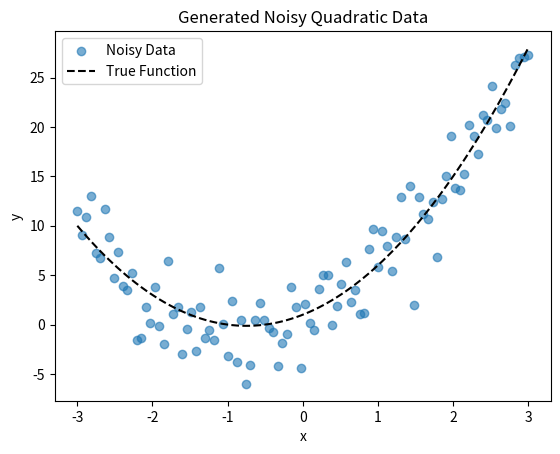
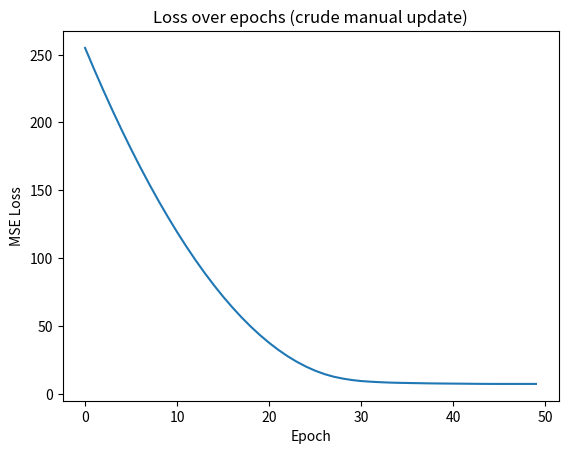
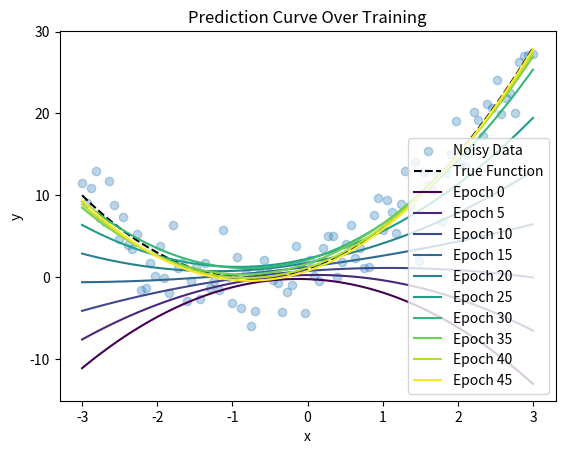
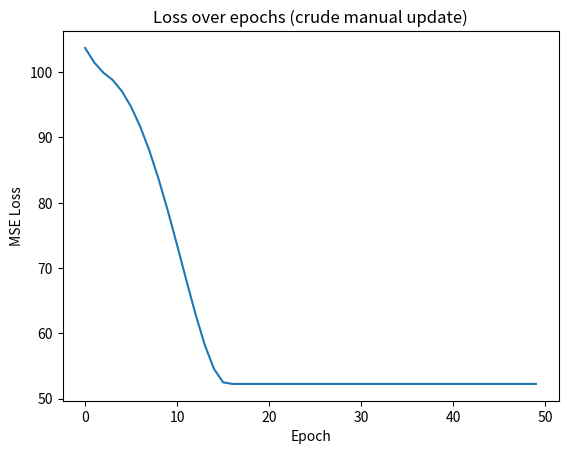
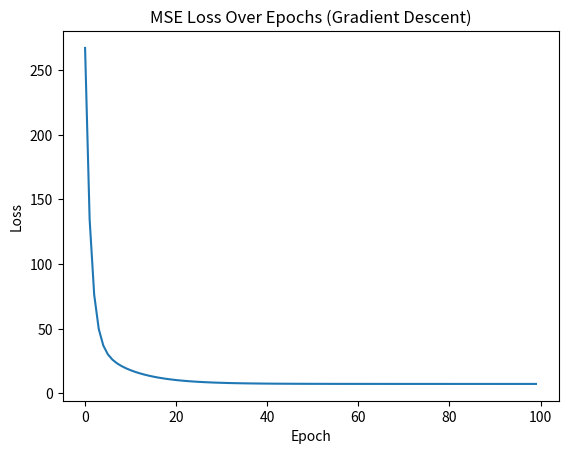
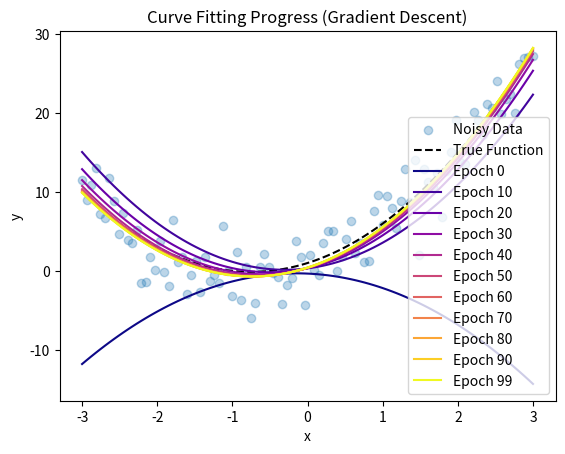
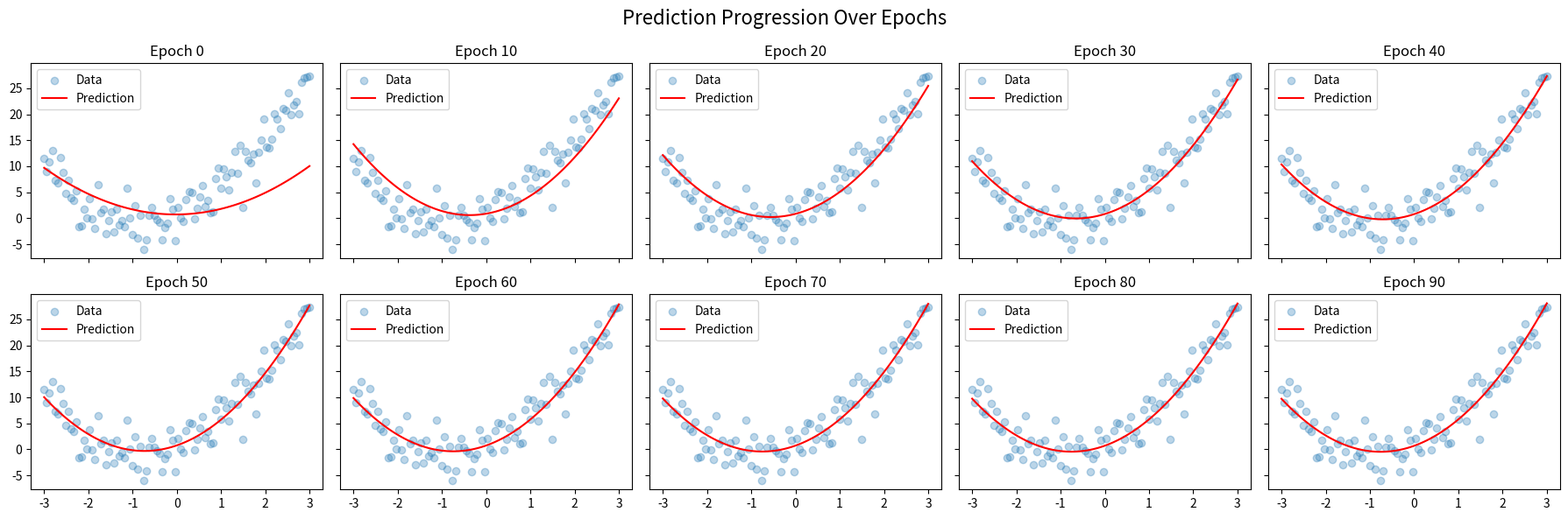

Reproduce these figures in Python, in order. (Note: this script raises an exception after producing the figures.)
import numpy as np
import matplotlib.pyplot as plt

# Data generation (same as before)
# Random seed so we can reproduce experiment if nec
np.random.seed(42)
# Generate 100 evenly spaced numbers from -3...3
X = np.linspace(-3, 3, 100)
# The underlying quadratic relationship: y = 2x² + 3x + 1
y_true = 2 * X**2 + 3 * X + 1
# Create random Gaussian noise with mean 0 and standard deviation 3
# (same shape as X so we can add it element-wise)
noise = np.random.normal(0, 3, size=X.shape)
# Add the noise to the true y values to simulate real-world data
y = y_true + noise

# Prepare data as list of (x, y) tuples
data = list(zip(X, y))

plt.scatter(X, y, label='Noisy Data', alpha=0.6)
plt.plot(X, y_true, color='black', linestyle='--', label='True Function')
plt.legend()
plt.title("Generated Noisy Quadratic Data")
plt.xlabel("x")
plt.ylabel("y")
plt.show()


def predict_quadratic(x, a, b, c):
    return a * x**2 + b * x + c

def mean_squared_error(data, a, b, c):
    total_error = 0
    for x, actual_y in data:
        predicted_y = predict_quadratic(x, a, b, c)
        error = predicted_y - actual_y
        squared_error = error ** 2
        total_error += squared_error 

    mse = total_error / len(data)
    return mse
    

# Manual parameter update using simple finite differences (crude update)
def try_update_param(param, delta, fixed_params, data, param_index):
    a, b, c = fixed_params
    
    # Try positive delta
    params_pos = [a, b, c]
    params_pos[param_index] = param + delta
    loss_pos = mean_squared_error(data, *params_pos)
    
    # Try negative delta
    params_neg = [a, b, c]
    params_neg[param_index] = param - delta
    loss_neg = mean_squared_error(data, *params_neg)
    
    # Current loss without change
    params_curr = [a, b, c]
    params_curr[param_index] = param
    loss_curr = mean_squared_error(data, *params_curr)
    
    # Choose best option
    if loss_pos < loss_curr and loss_pos < loss_neg:
        return param + delta, loss_pos
    elif loss_neg < loss_curr and loss_neg < loss_pos:
        return param - delta, loss_neg
    else:
        return param, loss_curr

from datetime import datetime

# Initialize parameters randomly
a, b, c = np.random.randn(3)
delta = 0.1
epochs = 50

loss_history = []
predictions_history = []
start = datetime.now()

for epoch in range(epochs):
    a, loss_a = try_update_param(a, delta, (a, b, c), data, 0)
    b, loss_b = try_update_param(b, delta, (a, b, c), data, 1)
    c, loss_c = try_update_param(c, delta, (a, b, c), data, 2)
    
    loss = max(loss_a, loss_b, loss_c)
    loss_history.append(loss)
    
    if epoch % 5 == 0:
        print(f"Epoch {epoch}: a={a:.3f}, b={b:.3f}, c={c:.3f}, Loss={loss:.3f}")
        y_pred = predict_quadratic(X, a, b, c)
        predictions_history.append((epoch, y_pred.copy()))

end = datetime.now()
manual_time = end-start
print(f"Time taken:{manual_time}")

# Plot loss over epochs
plt.plot(loss_history)
plt.title("Loss over epochs (crude manual update)")
plt.xlabel("Epoch")
plt.ylabel("MSE Loss")
plt.show()

plt.scatter(X, y, alpha=0.3, label="Noisy Data")
plt.plot(X, y_true, label="True Function", color='black', linestyle='--')

colors = plt.cm.viridis(np.linspace(0, 1, len(predictions_history)))
for (epoch, pred), color in zip(predictions_history, colors):
    plt.plot(X, pred, color=color, label=f"Epoch {epoch}")

plt.title("Prediction Curve Over Training")
plt.xlabel("x")
plt.ylabel("y")
plt.legend()
plt.show()

def mse_loss(y_pred, y_true):
    return np.mean((y_pred - y_true)**2)

def try_update_param(param, delta, fixed_params, x, y, param_index):
    """
    param: current value of the parameter to update
    delta: step size to try (+delta and -delta)
    fixed_params: tuple/list of the other two parameters
    param_index: index of param in (a,b,c) to know position
    
    Returns the updated param and the corresponding loss.
    """
    a, b, c = fixed_params
    
    # Try positive delta
    params_pos = [a, b, c]
    params_pos[param_index] = param + delta
    y_pred_pos = predict_quadratic(*params_pos, x)
    loss_pos = mse_loss(y_pred_pos, y)
    
    # Try negative delta
    params_neg = [a, b, c]
    params_neg[param_index] = param - delta
    y_pred_neg = predict_quadratic(*params_neg, x)
    loss_neg = mse_loss(y_pred_neg, y)
    
    # Current loss without change
    params_curr = [a, b, c]
    params_curr[param_index] = param
    y_pred_curr = predict_quadratic(*params_curr, x)
    loss_curr = mse_loss(y_pred_curr, y)
    
    # Choose best option
    if loss_pos < loss_curr and loss_pos < loss_neg:
        return param + delta, loss_pos
    elif loss_neg < loss_curr and loss_neg < loss_pos:
        return param - delta, loss_neg
    else:
        return param, loss_curr

a, b, c = np.random.randn(3)
delta = 0.1
epochs = 50

loss_history = []

start = datetime.now()
for epoch in range(epochs):
    # Update a
    a, loss_a = try_update_param(a, delta, (a, b, c), X, y, 0)
    # Update b
    b, loss_b = try_update_param(b, delta, (a, b, c), X, y, 1)
    # Update c
    c, loss_c = try_update_param(c, delta, (a, b, c), X, y, 2)
    
    # Use the worst loss among the updates (or average, but worst is safe)
    loss = max(loss_a, loss_b, loss_c)
    loss_history.append(loss)
    
    if epoch % 5 == 0:
        print(f"Epoch {epoch}: a={a:.3f}, b={b:.3f}, c={c:.3f}, Loss={loss:.3f}")

end = datetime.now()
vectorized_time = end - start
print(f"Time taken:{vectorized_time}")

# Plot loss over epochs
plt.plot(loss_history)
plt.title("Loss over epochs (crude manual update)")
plt.xlabel("Epoch")
plt.ylabel("MSE Loss")
plt.show()


plt.scatter(X, y, alpha=0.3, label="Noisy Data")
plt.plot(X, y_true, label="True Function", color='black', linestyle='--')

colors = plt.cm.viridis(np.linspace(0, 1, len(predictions_history)))
for (epoch, pred), color in zip(predictions_history, colors):
    plt.plot(X, pred, color=color, label=f"Epoch {epoch}")

plt.title("Prediction Curve Over Training")
plt.xlabel("x")
plt.ylabel("y")
plt.legend()
plt.show()

print(f"Vectorized time {manual_time - vectorized_time} faster than manual time")

import numpy as np
import matplotlib.pyplot as plt

# Create dataset
np.random.seed(42)
X = np.linspace(-3, 3, 100)
y_true = 2 * X**2 + 3 * X + 1
noise = np.random.normal(0, 3, size=X.shape)
y = y_true + noise

# Initialize parameters
a, b, c = np.random.randn(3)
learning_rate = 0.01
epochs = 100

loss_history = []
predictions_history = []

for epoch in range(epochs):
    # Forward pass: predict
    y_pred = predict_quadratic(X, a, b, c)
    loss = mse_loss(y_pred, y)
    loss_history.append(loss)

    if epoch % 10 == 0 or epoch == epochs - 1:
        predictions_history.append((epoch, y_pred.copy()))

    # Backward pass: compute gradients
    # These lines calculate the gradients / derivatives that inform:
    # which direction each parameter should move (pos or neg)
    # how steep the slope is (how much to change)
    N = len(X)
    dL_da = (2/N) * np.sum((y_pred - y) * X**2)
    dL_db = (2/N) * np.sum((y_pred - y) * X)
    dL_dc = (2/N) * np.sum((y_pred - y) * 1)

    # Update parameters
    # Here, we move each parameter in the 
    # opposite direction of its gradient
    a -= learning_rate * dL_da
    b -= learning_rate * dL_db
    c -= learning_rate * dL_dc

    if epoch % 10 == 0:
        print(f"Epoch {epoch:3}: a={a:.3f}, b={b:.3f}, c={c:.3f}, Loss={loss:.3f}")


plt.plot(loss_history)
plt.title("MSE Loss Over Epochs (Gradient Descent)")
plt.xlabel("Epoch")
plt.ylabel("Loss")
plt.show()


plt.scatter(X, y, alpha=0.3, label="Noisy Data")
plt.plot(X, y_true, color='black', linestyle='--', label="True Function")

colors = plt.cm.plasma(np.linspace(0, 1, len(predictions_history)))
for (epoch, pred), color in zip(predictions_history, colors):
    plt.plot(X, pred, color=color, label=f"Epoch {epoch}")

plt.legend()
plt.title("Curve Fitting Progress (Gradient Descent)")
plt.xlabel("x")
plt.ylabel("y")
plt.show()


class QuadraticModel:
    def __init__(self, seed=42):
        np.random.seed(seed)
        self.a = np.random.randn()
        self.b = np.random.randn()
        self.c = np.random.randn()
        self.predictions_history = []

    def predict(self, x):
        return self.a * x**2 + self.b * x + self.c

    def compute_gradients(self, x, y_true):
        y_pred = self.predict(x)
        error = y_pred - y_true
        N = len(x)
        dL_da = (2/N) * np.sum(error * x**2)
        dL_db = (2/N) * np.sum(error * x)
        dL_dc = (2/N) * np.sum(error)
        loss = mse_loss(y_pred, y_true)
        return loss, dL_da, dL_db, dL_dc

    def update_parameters(self, grads, lr):
        _, dL_da, dL_db, dL_dc = grads
        self.a -= lr * dL_da
        self.b -= lr * dL_db
        self.c -= lr * dL_dc

    def train(self, x, y, epochs=100, lr=0.01, verbose=True):
        loss_history = []

        for epoch in range(epochs):
            loss, dL_da, dL_db, dL_dc = self.compute_gradients(x, y)
            self.update_parameters((loss, dL_da, dL_db, dL_dc), lr)
            loss_history.append(loss)

            if epoch % 10 == 0 or epoch == epochs - 1:
                y_pred = self.predict(x)
                self.predictions_history.append((epoch, y_pred.copy()))
                if verbose:
                    print(f"Epoch {epoch:3}: a={self.a:.3f}, b={self.b:.3f}, c={self.c:.3f}, Loss={loss:.3f}")

        return loss_history

# Create dataset
np.random.seed(42)
X = np.linspace(-3, 3, 100)
y_true = 2 * X**2 + 3 * X + 1 + np.random.normal(0, 3, size=X.shape)
noise = np.random.normal(0, 3, size=X.shape)

# Train model
model = QuadraticModel()
loss_history = model.train(X, y, epochs=100, lr=0.01)

def plot_predictions_over_time(X, y, model):
    fig, axes = plt.subplots(2, 5, figsize=(18, 6), sharex=True, sharey=True)
    axes = axes.flatten()

    for i, (epoch, y_pred) in enumerate(model.predictions_history[:10]):
        ax = axes[i]
        ax.scatter(X, y, label='Data', alpha=0.3)
        ax.plot(X, y_pred, color='red', label='Prediction')
        ax.set_title(f"Epoch {epoch}")
        ax.legend()

    fig.suptitle("Prediction Progression Over Epochs", fontsize=16)
    plt.tight_layout()
    plt.show()

plot_predictions_over_time(X, y, model)


x = 2.0
a, b, c = 1.0, 2.0, 1.0
y_true = 15.0

# Forward pass: input -> prediction -> loss
# Each intermediate step (`z1`, `z2`, `z3`) stores a partial 
# computation which we need for the 'backward pass'.
z1 = x**2         # z1 = x²
z2 = a * z1       # z2 = a * x²
z3 = b * x        # z3 = b * x
z4 = z2 + z3 + c  # z4 = ax² + bx + c
y_pred = z4

# Loss
loss = (y_pred - y_true)**2


# Backpropagation
# Start with how much the loss changes when the prediction changes
dL_dypred = 2 * (y_pred - y_true)

# Gradients w.r.t each parameter
dypred_da = z1          # ∂y_pred/∂a = x²
dypred_db = x           # ∂y_pred/∂b = x
dypred_dc = 1           # ∂y_pred/∂c = 1

# Chain rule
# Multiply dl_dypred by how much each parameter affects the prediction.
dL_da = dL_dypred * dypred_da
dL_db = dL_dypred * dypred_db
dL_dc = dL_dypred * dypred_dc


# Single data point since we're just trying to learn the pattern
# This means that when x = 2, the function's ouptut should be 15
# As a reminder, we're fitting a quadratic function: y = ax² + bx + c
x = 2.0
y_true = 15.0

# Parameters, or "weights" in our simple network
a, b, c = 1.0, 2.0, 1.0
learning_rate = 0.01

print("FORWARD PASS")
print("Following the computation forward, step by step:")

# --- Forward pass ---
# This is like signals flowing forward through a neural network
z1 = x**2         # First operation: square the input
print(f"z1 = x² = {x}² = {z1}")

z2 = a * z1       # Multiply by parameter 'a' 
print(f"z2 = a × z1 = {a} × {z1} = {z2}")

z3 = b * x        # Multiply input by parameter 'b'
print(f"z3 = b × x = {b} × {x} = {z3}")

z4 = z2 + z3 + c  # Add everything together (our prediction)
print(f"z4 = z2 + z3 + c = {z2} + {z3} + {c} = {z4}")

y_pred = z4
print(f"Final prediction: {y_pred}")

# Calculate how wrong we were
loss = (y_pred - y_true)**2
print(f"Target was {y_true}, we predicted {y_pred}")
print(f"Loss (squared error): ({y_pred} - {y_true})² = {loss:.4f}")

print("\nBACKWARD PASS")
print("Now we trace the error backwards to find which parameters need adjustments:")

# --- Backward pass (chain rule) ---
# We work backwards from the loss,working out how much 
# each parameter contributed to inaccuracies

# For parameter 'a': it affects prediction through z2 = a * x²
# Chain rule: dL/da = (dL/dy_pred) × (dy_pred/da)
# Since y_pred = ax² + bx + c, then dy_pred/da = x²
dL_da = dL_dypred * x**2
print(f"dL/da = dL/dy_pred × x² = {dL_dypred:.4f} × {x**2} = {dL_da:.4f}")
print(f"Parameter 'a' is multiplied by x²={x**2}, so it has {x**2}x the impact on our mistake")

# For parameter 'b': it affects prediction through z3 = b * x  
# dy_pred/db = x
dL_db = dL_dypred * x
print(f"dL/db = dL/dy_pred × x = {dL_dypred:.4f} × {x} = {dL_db:.4f}")
print(f"Parameter 'b' is multiplied by x={x}, so it has {x}x the impact")

# For parameter 'c': it's added directly to prediction
# dy_pred/dc = 1 (adding c by 1 increases prediction by 1)
dL_dc = dL_dypred * 1
print(f"dL/dc = dL/dy_pred × 1 = {dL_dypred:.4f} × 1 = {dL_dc:.4f}")
print(f"Parameter 'c' is added directly, so it has 1x the impact")

print(f"\nRESULTS")
print(f"Parameter 'a' gets blame score: {dL_da:.4f}")
print(f"Parameter 'b' gets blame score: {dL_db:.4f}") 
print(f"Parameter 'c' gets blame score: {dL_dc:.4f}")
print("Bigger blame = bigger adjustment needed!")

print(f"\nGRADIENT DESCENT UPDATE")
print("Now we adjust each parameter proportional to their inaccuracy:")
print(f"Old parameters: a={a:.4f}, b={b:.4f}, c={c:.4f}")


# --- Gradient descent update ---
# Move each parameter in the opposite direction of its gradient
# (negative because we want to reduce loss, not increase it)
a -= learning_rate * dL_da
b -= learning_rate * dL_db
c -= learning_rate * dL_dc

print(f"a = a - learning_rate × dL/da = {a + learning_rate * dL_da:.4f} - {learning_rate} × {dL_da:.4f} = {a:.4f}")
print(f"b = b - learning_rate × dL/db = {b + learning_rate * dL_db:.4f} - {learning_rate} × {dL_db:.4f} = {b:.4f}")
print(f"c = c - learning_rate × dL/dc = {c + learning_rate * dL_dc:.4f} - {learning_rate} × {dL_dc:.4f} = {c:.4f}")

print(f"\nUpdated parameters: a={a:.4f}, b={b:.4f}, c={c:.4f}")

from IPython.display import display, Markdown

# Question bank
questions = [
    {
        "question": "1. What does a machine learning model actually 'learn'?",
        "options": {
            "A": "The dataset itself",
            "B": "The sequence of programming instructions to process data",
            "C": "The weights or parameters that best map inputs to outputs",
            "D": "Random noise added during training"
        },
        "answer": "C",
        "explanation": "✅ Correct! The model learns numerical *weights* (like a, b, c) that define how inputs are transformed into predictions."
    },
    {
        "question": "2. What is the purpose of the *loss function*?",
        "options": {
            "A": "To generate random numbers for training",
            "B": "To measure how far off our predictions are from actual values",
            "C": "To visualize how data points are distributed",
            "D": "To initialize model parameters"
        },
        "answer": "B",
        "explanation": "✅ Correct! The loss (Mean Squared Error) quantifies the model’s mistakes — smaller loss means better predictions."
    },
    {
        "question": "3. Why is gradient descent more efficient than manual 'try up/down/same' updates?",
        "options": {
            "A": "It skips the need to calculate loss",
            "B": "It randomly changes parameters faster",
            "C": "It uses gradients to know exactly which direction reduces error",
            "D": "It increases the learning rate automatically"
        },
        "answer": "C",
        "explanation": "✅ Correct! Gradients tell us the slope of the loss function — the direction and steepness of improvement."
    },
    {
        "question": "4. What does the *learning rate (α)* control?",
        "options": {
            "A": "How many training examples are used per step",
            "B": "How large each step is when updating weights",
            "C": "The total number of parameters in the model",
            "D": "Whether the model can generalize to unseen data"
        },
        "answer": "B",
        "explanation": "✅ Correct! The learning rate controls the step size. Too large and you overshoot; too small and learning is slow."
    },
    {
        "question": "5. In backpropagation, what is the *chain rule* used for?",
        "options": {
            "A": "To shuffle data before training",
            "B": "To calculate how each parameter contributed to total error",
            "C": "To generate multiple random models",
            "D": "To ensure loss never becomes negative"
        },
        "answer": "B",
        "explanation": "✅ Correct! The chain rule lets us compute how much each parameter (like a, b, or c) affects the final loss."
    }
]

# Run the quiz interactively
score = 0
for q in questions:
    display(Markdown(f"### {q['question']}"))
    for key, text in q["options"].items():
        print(f"{key}. {text}")
    answer = input("Your answer (A/B/C/D): ").strip().upper()
    if answer == q["answer"]:
        score += 1
        display(Markdown(f"**{q['explanation']}**"))
    else:
        correct = q["answer"]
        display(Markdown(f"❌ Incorrect. The correct answer is **{correct}** — {q['explanation'][2:]}"))
    print("-" * 60)

display(Markdown(f"## Final Score: **{score} / {len(questions)}**"))
if score == len(questions):
    display(Markdown("🎉 Excellent! You’ve nailed the core ML concepts."))
elif score >= 3:
    display(Markdown("👍 Great job! Review the explanations and you’ll master it."))
else:
    display(Markdown("🧩 Keep practicing — try re-reading the gradient descent and loss sections."))
